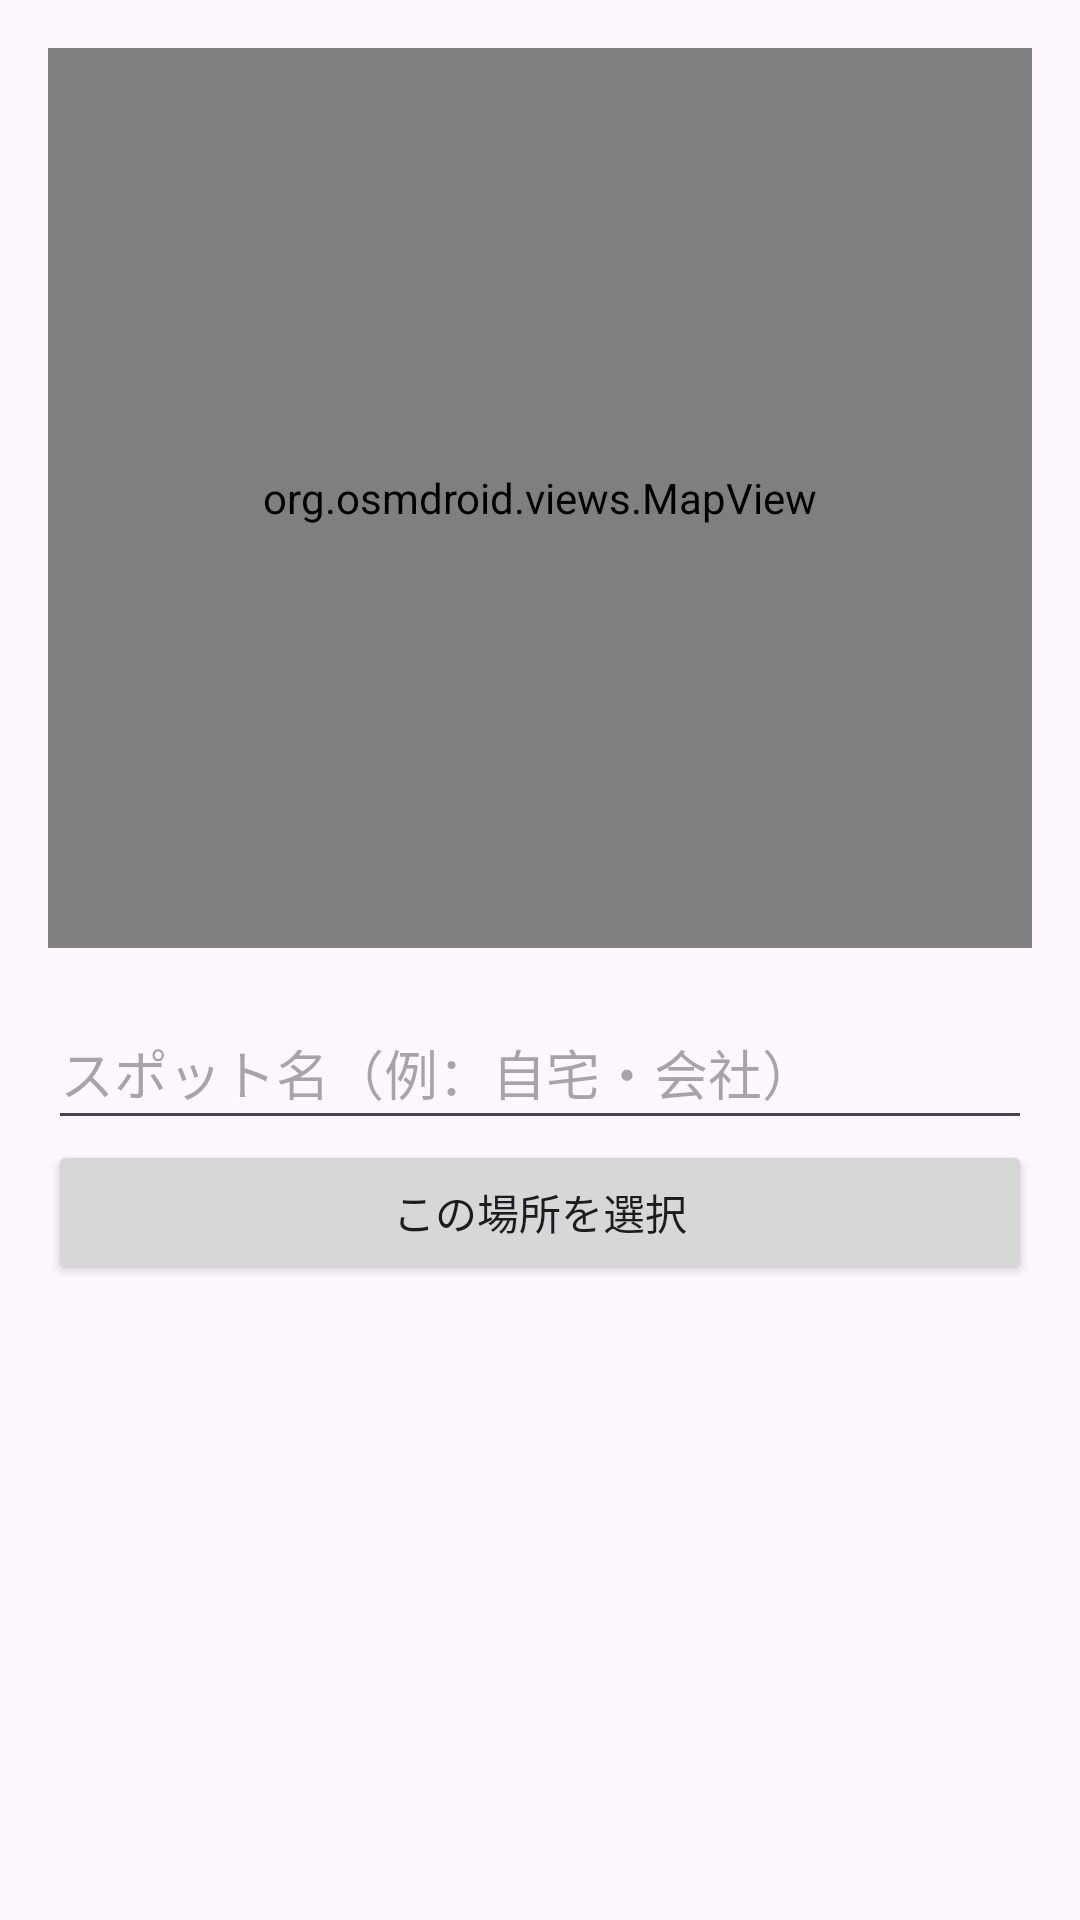

Here is an Android app screen rendered from its layout file. Give the layout XML and the strings, colors and styles it references.
<!-- AndroidManifest.xml: application theme Theme.SmartModeSwitcher -->
<!-- res/layout/fragment_map_select.xml -->
<LinearLayout xmlns:android="http://schemas.android.com/apk/res/android"
    android:orientation="vertical"
    android:layout_width="match_parent"
    android:layout_height="match_parent"
    android:padding="16dp">

    <org.osmdroid.views.MapView
        android:id="@+id/map"
        android:layout_width="match_parent"
        android:layout_height="300dp"
        android:layout_marginBottom="16dp" />

    <EditText
        android:id="@+id/editSpotName"
        android:layout_width="match_parent"
        android:layout_height="wrap_content"
        android:hint="スポット名（例：自宅・会社）"
        android:minHeight="48dp" />

    <Button
        android:id="@+id/buttonSelect"
        android:layout_width="match_parent"
        android:layout_height="wrap_content"
        android:text="この場所を選択" />
</LinearLayout>
<!-- resources referenced by this layout -->
<resources>
  <style name="Theme.SmartModeSwitcher" parent="Base.Theme.SmartModeSwitcher" />
  <style name="Base.Theme.SmartModeSwitcher" parent="Theme.Material3.DayNight.NoActionBar">
          
          
      </style>
</resources>
